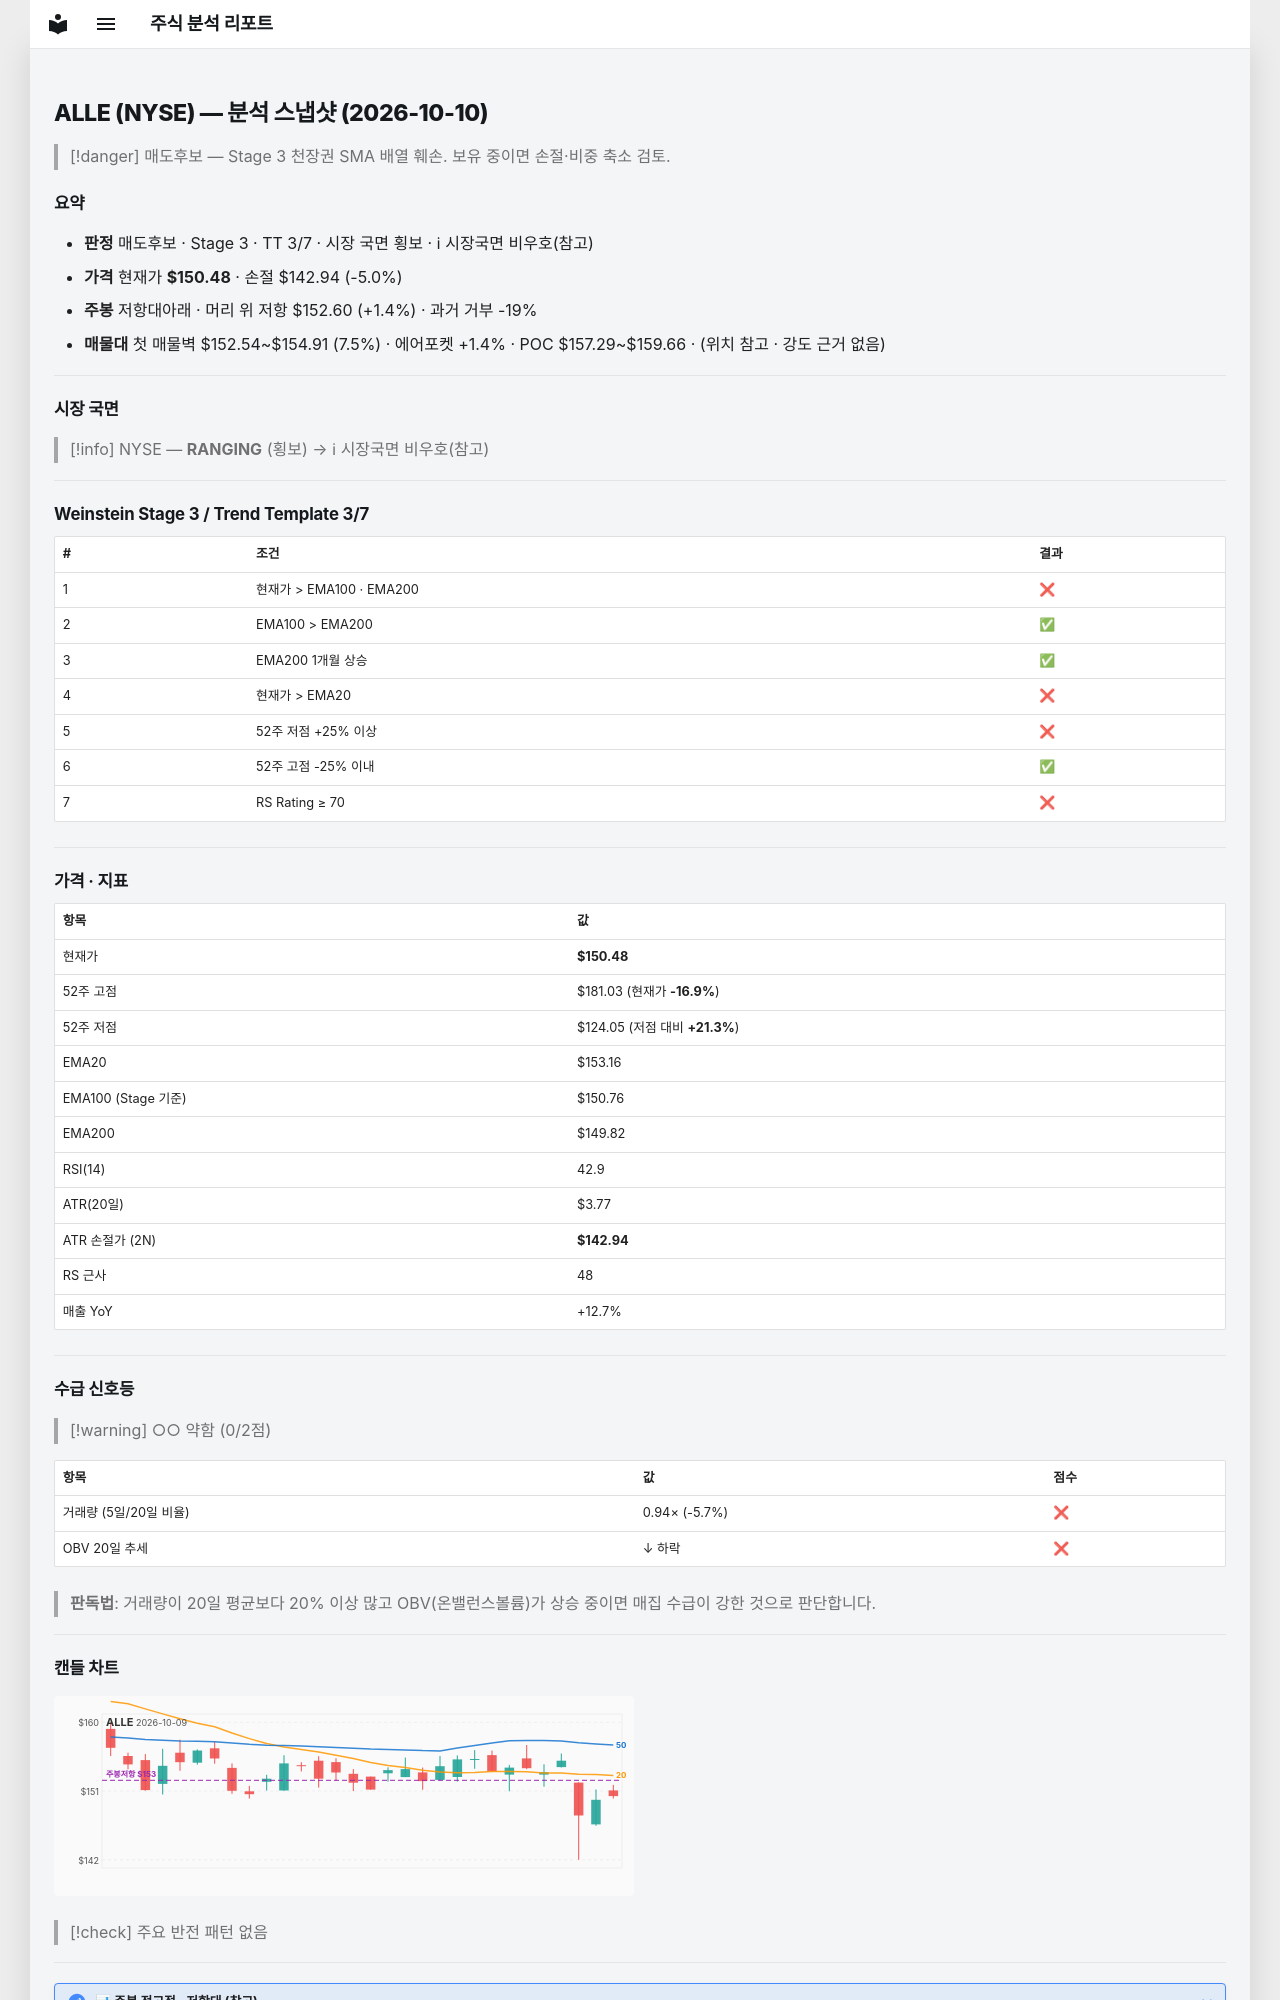

repository: soloandco/stock-reports · page: snapshots/ALLE-2026-10-10/index.html · generator: mkdocs

---
type: analysis-snapshot
title: ALLE 분석 스냅샷
ticker: ALLE
market: NYSE
created: 2026-10-10
updated: 2026-10-10
bar-date: 2026-10-09
verdict: 매도후보
real-rr: 0.28
sma50-gap-pct: -1.8
weekly-position: 저항대아래
weekly-overhead-price: 152.60
weekly-overhead-pct: 1.4
stage: 3
trend-template-score: 3
tt-max: 7
ma-set: ema-20-100-200
price: 150.47999572753906
stop-price: 142.93651763388266
market-regime: RANGING
supply-demand-score: 0/2
supply-demand-label: 약함
status: tracking
tags:
  - stock-agent
  - watchlist
  - ALLE
  - analysis
related:
  - "[[analysis-template]]"
---

# ALLE (NYSE) — 분석 스냅샷 (2026-10-10)

> [!danger] 매도후보 — Stage 3 천장권
> SMA 배열 훼손. 보유 중이면 손절·비중 축소 검토.

## 요약

- **판정** 매도후보 · Stage 3 · TT 3/7 · 시장 국면 횡보 · ℹ 시장국면 비우호(참고)
- **가격** 현재가 **$150.48** · 손절 $142.94 (-5.0%)
- **주봉** 저항대아래 · 머리 위 저항 $152.60 (+1.4%) · 과거 거부 -19%
- **매물대** 첫 매물벽 $152.54~$154.91 (7.5%) · 에어포켓 +1.4% · POC $157.29~$159.66 · (위치 참고 · 강도 근거 없음)

---

## 시장 국면

> [!info] NYSE — **RANGING** (횡보) → ℹ 시장국면 비우호(참고)

---

## Weinstein Stage 3 / Trend Template 3/7

| # | 조건 | 결과 |
|---|------|------|
| 1 | 현재가 > EMA100 · EMA200 | ❌ |
| 2 | EMA100 > EMA200 | ✅ |
| 3 | EMA200 1개월 상승 | ✅ |
| 4 | 현재가 > EMA20 | ❌ |
| 5 | 52주 저점 +25% 이상 | ❌ |
| 6 | 52주 고점 -25% 이내 | ✅ |
| 7 | RS Rating ≥ 70 | ❌ |

---

## 가격 · 지표

| 항목 | 값 |
|------|---|
| 현재가 | **$150.48** |
| 52주 고점 | $181.03 (현재가 **-16.9%**) |
| 52주 저점 | $124.05 (저점 대비 **+21.3%**) |
| EMA20 | $153.16 |
| EMA100 (Stage 기준) | $150.76 |
| EMA200 | $149.82 |
| RSI(14) | 42.9 |
| ATR(20일) | $3.77 |
| ATR 손절가 (2N) | **$142.94** |
| RS 근사 | 48 |
| 매출 YoY | +12.7% |

---
## 수급 신호등

> [!warning] ○○ 약함 (0/2점)

| 항목 | 값 | 점수 |
|------|------|------|
| 거래량 (5일/20일 비율) | 0.94× (-5.7%) | ❌ |
| OBV 20일 추세 | ↓ 하락 | ❌ |

> **판독법**: 거래량이 20일 평균보다 20% 이상 많고 OBV(온밸런스볼륨)가 상승 중이면 매집 수급이 강한 것으로 판단합니다.

---
